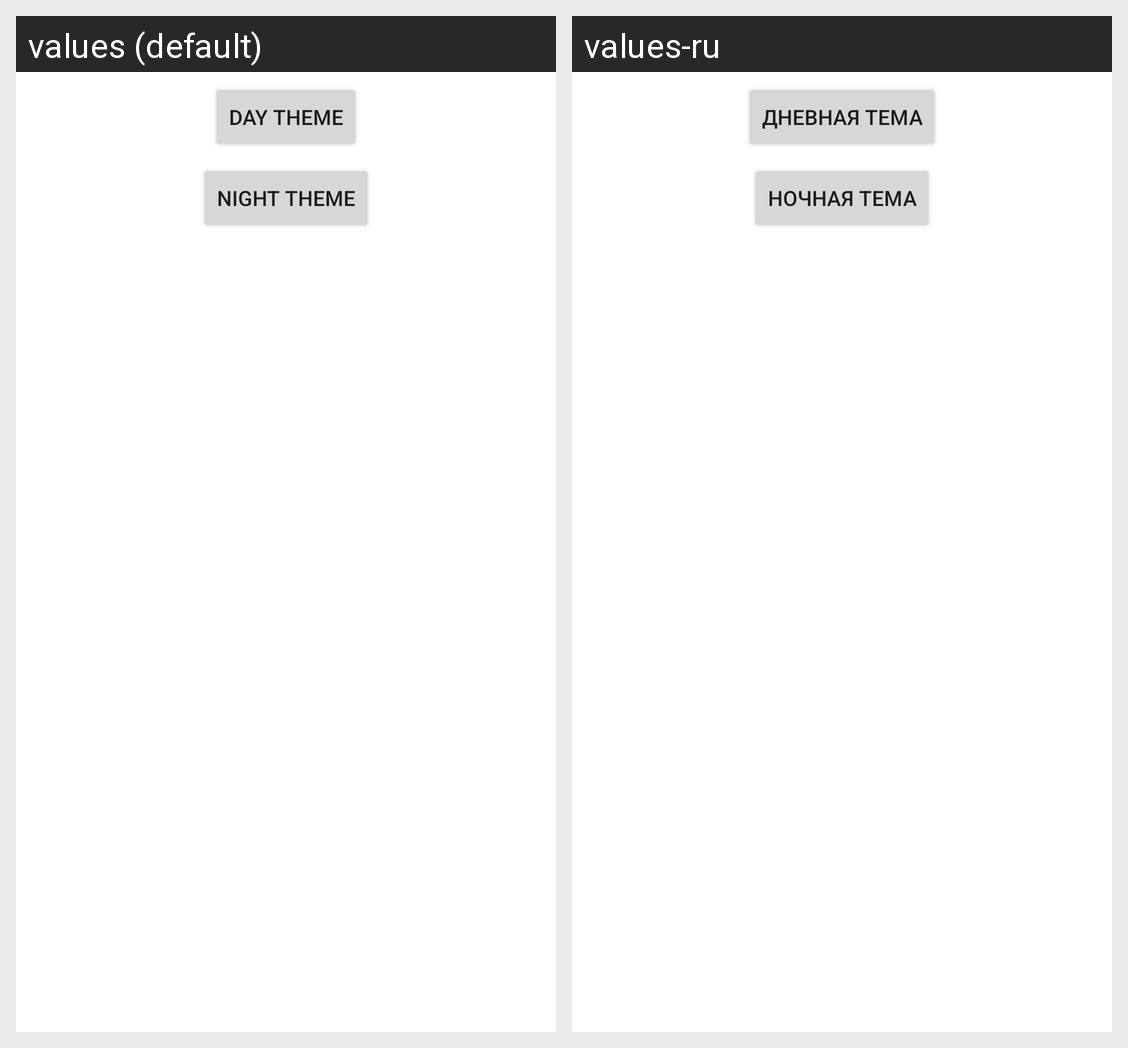

Here is an Android app screen in its default locale and in the app's own translations. Write out the translated-string differences for the strings that appear on this screen.
Android screen res/layout/fragment_dz22.xml rendered under 2 locales, left to right: values (default), values-ru. Device: Nexus 5 (rendered at 1080×1920; each locale shown at half size, 540×960, under a caption strip naming it); theme AppTheme.
Strings drawn on this screen, with the default value and each locale's value (text and hints the layout hard-codes, and strings that could not be matched under every locale, appear in the picture but are not listed):

day_theme
  values: Day theme
  values-ru: Дневная тема

night_theme
  values: Night theme
  values-ru: Ночная тема
